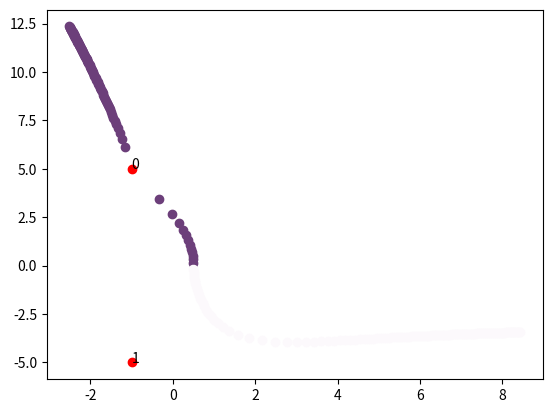

Python code for this plot:
import numpy as np
import cmath
import matplotlib.pyplot as plt
import random

class Function:
    def __init__(self, type, slope_up=-1, slope_down=-1, optx=-1, opty=-1):#type is "inc", "dec", or "inc_dec" or "dec_inc"
        self.type = type
        self.slope_up = slope_up
        self.slope_down = slope_down
        self.optx = optx
        self.opty = opty
    def evaluate(self, input):
        if(self.type == "inc"):
            return self.opty + self.slope_up*(input - self.optx)
        elif(self.type == "dec"):
            return self.opty + self.slope_down*(input - self.optx)
        elif(self.type == "inc_dec"):
            if(input<=self.optx):
                return self.opty + self.slope_up*(input - self.optx)
            else:
                return self.opty + self.slope_down*(input - self.optx)
        elif(self.type == "dec_inc"):
            if(input>self.optx):
                return self.opty + self.slope_up*(input - self.optx)
            else:
                return self.opty + self.slope_down*(input - self.optx)

class Sources:
    def __init__(self, numt, types, positions, consts):#numt is the maximum number of types (0...numt-1)
        self.numt = numt
        self.types = types
        self.positions = positions
        self.consts = consts
    def intensity(self, pos):#returns an array of the intensity of each type
        ret = np.zeros(self.numt)
        pos = np.asarray(pos)
        for i in range(len(self.positions)):
            type = self.types[i]
            const = self.consts[i]
            possource = np.asarray(self.positions[i])
            dist = np.linalg.norm(pos - possource)
            intens = const/(dist**2)
            ret[type] += intens
        return ret


class Sensor:
    def __init__(self, type, function):#type is an int that represents what the sensor measures, function is a Function object
        self.type = type
        self.function = function
    def output(self, pos, sources):
        return self.function.evaluate(sources.intensity(pos)[self.type])


class Vehicle:
    def __init__(self, sensors, connections, startlmpos, startrmpos, length):# sensors is a list of Sensor objects, connections is a list of 1 or -1, one for each sensor, 1 is "connect to same motor" and -1 "the opposite one"
        self.sensors = sensors
        self.connections = connections
        self.length = length
        #we start at (0,0), we consider the robot to be a rectangle where the sensors are in the top corners and the motors in the bottom corners
        self.left_motor_pos = np.asarray(startlmpos)
        self.right_motor_pos = np.asarray(startrmpos)
        self.width = np.linalg.norm(self.right_motor_pos-self.left_motor_pos)
    def sensor_pos(self, lmpos, rmpos):
        #calculate sensor positions using left and right motor positions
        clpos = complex(lmpos[0], lmpos[1])
        crpos = complex(rmpos[0], rmpos[1])
        clsens = (crpos-clpos)*1j*self.length/self.width+clpos
        crsens = clsens + crpos-clpos
        return np.asarray([clsens.real, clsens.imag]), np.asarray([crsens.real, crsens.imag])
    def velocities(self, sources, lmpos, rmpos):
        lsenspos, rsenspos = self.sensor_pos(lmpos, rmpos)
        lvel = rvel = 0
        for i in range(len(self.sensors)):
            sensor = self.sensors[i]
            conn = self.connections[i]
            lout = sensor.output(lsenspos, sources)
            rout = sensor.output(rsenspos, sources)
            if(conn == 1):
                lvel += lout
                rvel += rout
            else:
                lvel += rout
                rvel += lout
        return lvel, rvel
    def move_dt(self, sources, dt):
        lmpos, rmpos = self.left_motor_pos, self.right_motor_pos
        clmpos, crmpos = complex(lmpos[0], lmpos[1]), complex(rmpos[0], rmpos[1])
        lvel, rvel = self.velocities(sources, lmpos, rmpos)
        if(lvel != rvel):
            # we create a circle with center at the line connecting the motors such that the radial velocities at the motors are the intended velocities
            # we consider a line with points (0,0) and (1,0) for the sensors, and (l,0) for the center
            # then the center = l*(rmpos-lmpos)+lmpos
            # lvel/(0-l) = rvel/(1-l) -> lvel*(1-l) = rvel*(-l) -> lvel = l*(lvel-rvel) -> l = lvel/(lvel-rvel)
            # radv = lvel/(-l)
            l = lvel/(lvel-rvel)
            cmove = l*(crmpos-clmpos)+clmpos
            radv = lvel/(-l)
            dangle = radv*dt
            rotate_complex = cmath.exp(1j*dangle) # complex number to rotate the positions
            cnlmpos = cmove+(clmpos-cmove)*rotate_complex
            cnrmpos = cmove+(crmpos-cmove)*rotate_complex
        else:
            unitorth = 1j*(crmpos-clmpos)/self.width # unit complex orthogonal to the motor line
            cnlmpos = clmpos + unitorth*lvel
            cnrmpos = crmpos + unitorth*lvel
        nlmpos = np.asarray([cnlmpos.real, cnlmpos.imag])
        nrmpos = np.asarray([cnrmpos.real, cnrmpos.imag])
        self.left_motor_pos = nlmpos
        self.right_motor_pos = nrmpos
        return ((lmpos, rmpos), (nlmpos, nrmpos))

#test environment
sources = Sources(1, [0,0], [(-1,5), (-1,-5)], [1,1])
vehicles = [Vehicle([Sensor(0, Function("inc", 1, -1, 0, 0))], [-1], (0,0), (1,0), 1), Vehicle([Sensor(0, Function("dec", 1, -1, 0, 0))], [1], (0,0), (1,0), 1)]
for j, pos in enumerate(sources.positions):
    plt.scatter([pos[0]], [pos[1]], c="red")
    plt.annotate(str(j),(pos[0], pos[1]))
#generate random color map
cmap = {}
for j in range(len(vehicles)):
    r = random.random()
    g = random.random()
    b = random.random()
    cmap[j] = (r,g,b)
for i in range(100):
    for j, vehicle in enumerate(vehicles):
        ((_,_),(lmpos, rmpos)) = vehicle.move_dt(sources, 2)
        # print(lmpos, rmpos)
        pos = (lmpos+rmpos)/2
        plt.scatter([pos[0]], [pos[1]], c=[cmap[j]])
plt.show()
    